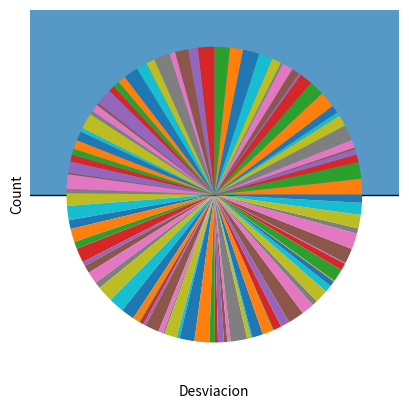

The script that saved this image:
import numpy as np
import pandas as pd
import matplotlib.pyplot as plt
import seaborn as sns

df = pd.DataFrame(np.random.randint(0,200,size=(100, 1)), columns=["Peso"])

#Calcular la media sin la funcion mean()
def calculoMedia():
    suma = 0
    for i in df["Peso"]:
        suma = suma + i
    
    return suma/len(df["Peso"])

#Añadir al dataFrame el valor de la media
def añadirMedia():
    df["Media"] = calculoMedia()


#calcular la desviacion sin funcion std()
def calculoDesviacion():
    std = 0
    mean = calculoMedia()
    for i in df["Peso"]:
        std = std + (i - mean)**2
    
    std = std / len(df["Peso"])
    std = np.sqrt(std)
    return std

def desviacionCuadrado():
    df["Desviacion cuadrado"] = desviacion**2
#Añadir a la tabla el valor de la desviación respecto a la media
def añadirDesviacion():
    desviaciones = []
    for i in df["Peso"]:
        desviaciones.append(i - media)

    df["Desviacion"] = desviaciones

def plotDesviacion():
    sns.histplot(df["Desviacion"])
    plt.show()
    plt.pie(df["Peso"])
    plt.show()


media = calculoMedia()
añadirMedia()

desviacion = calculoDesviacion()
añadirDesviacion()

desviacionCuadrado()

plotDesviacion()

df.to_csv("Datos.csv")
